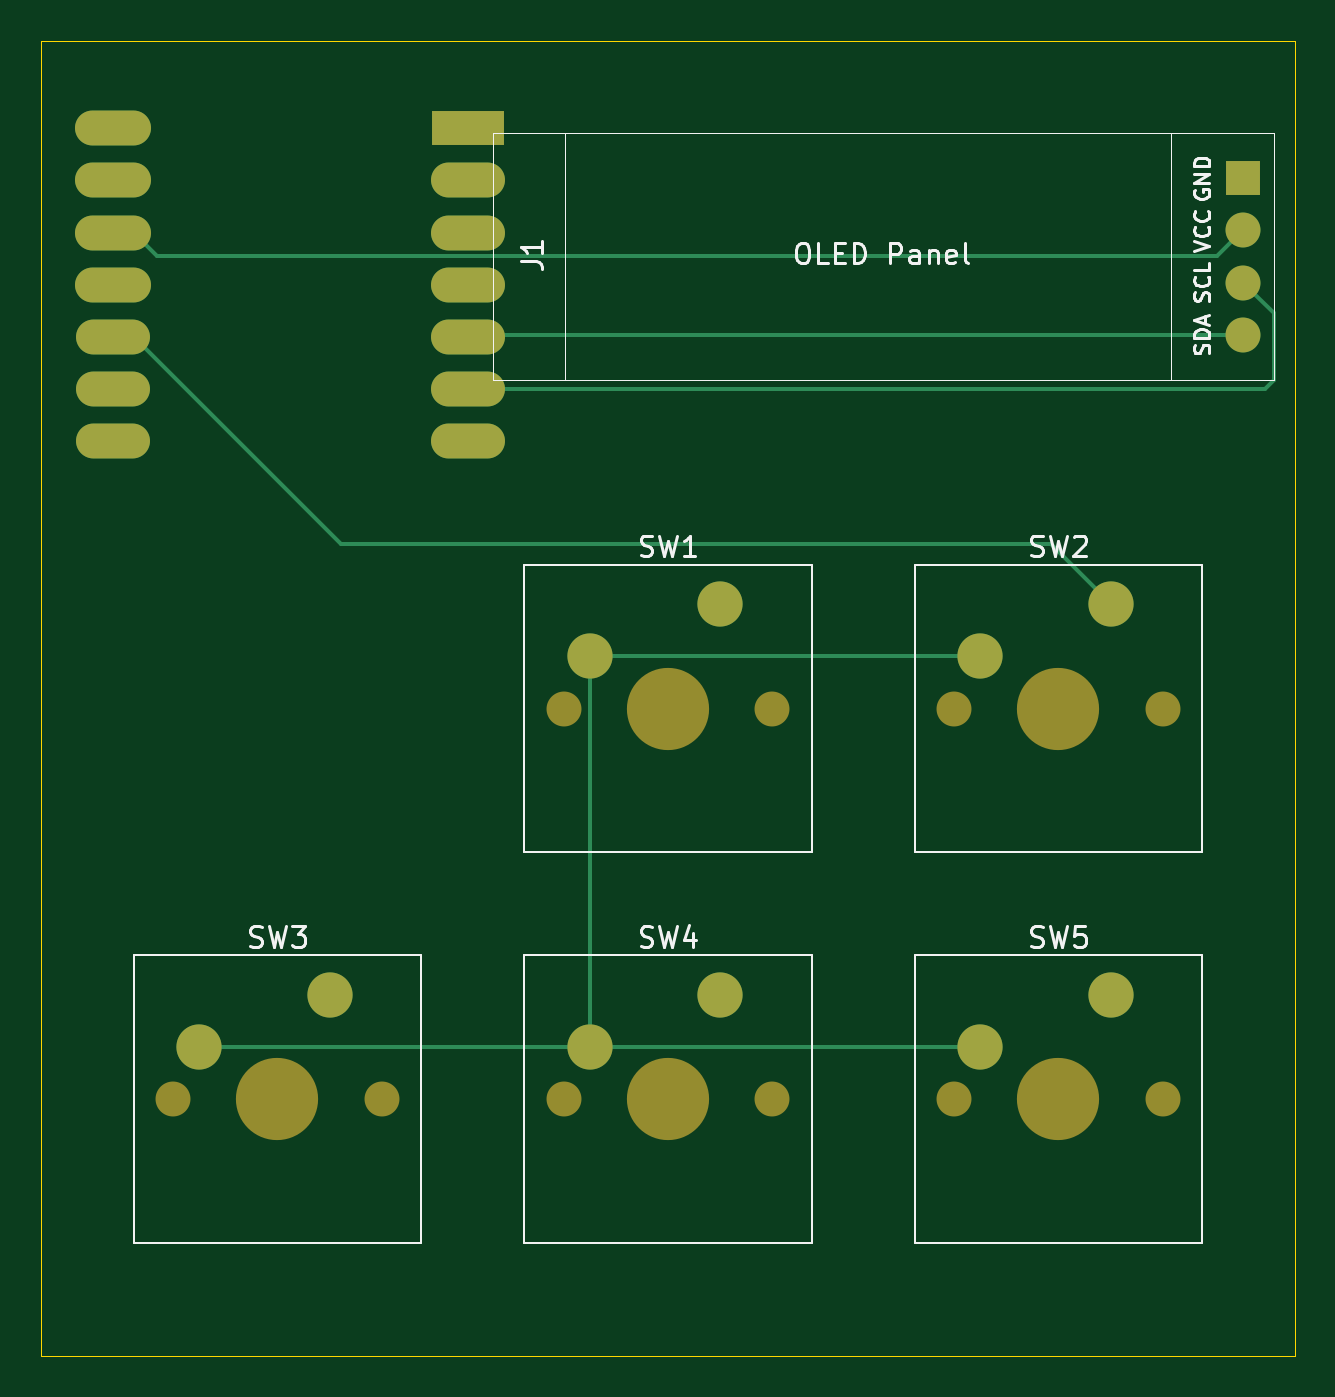
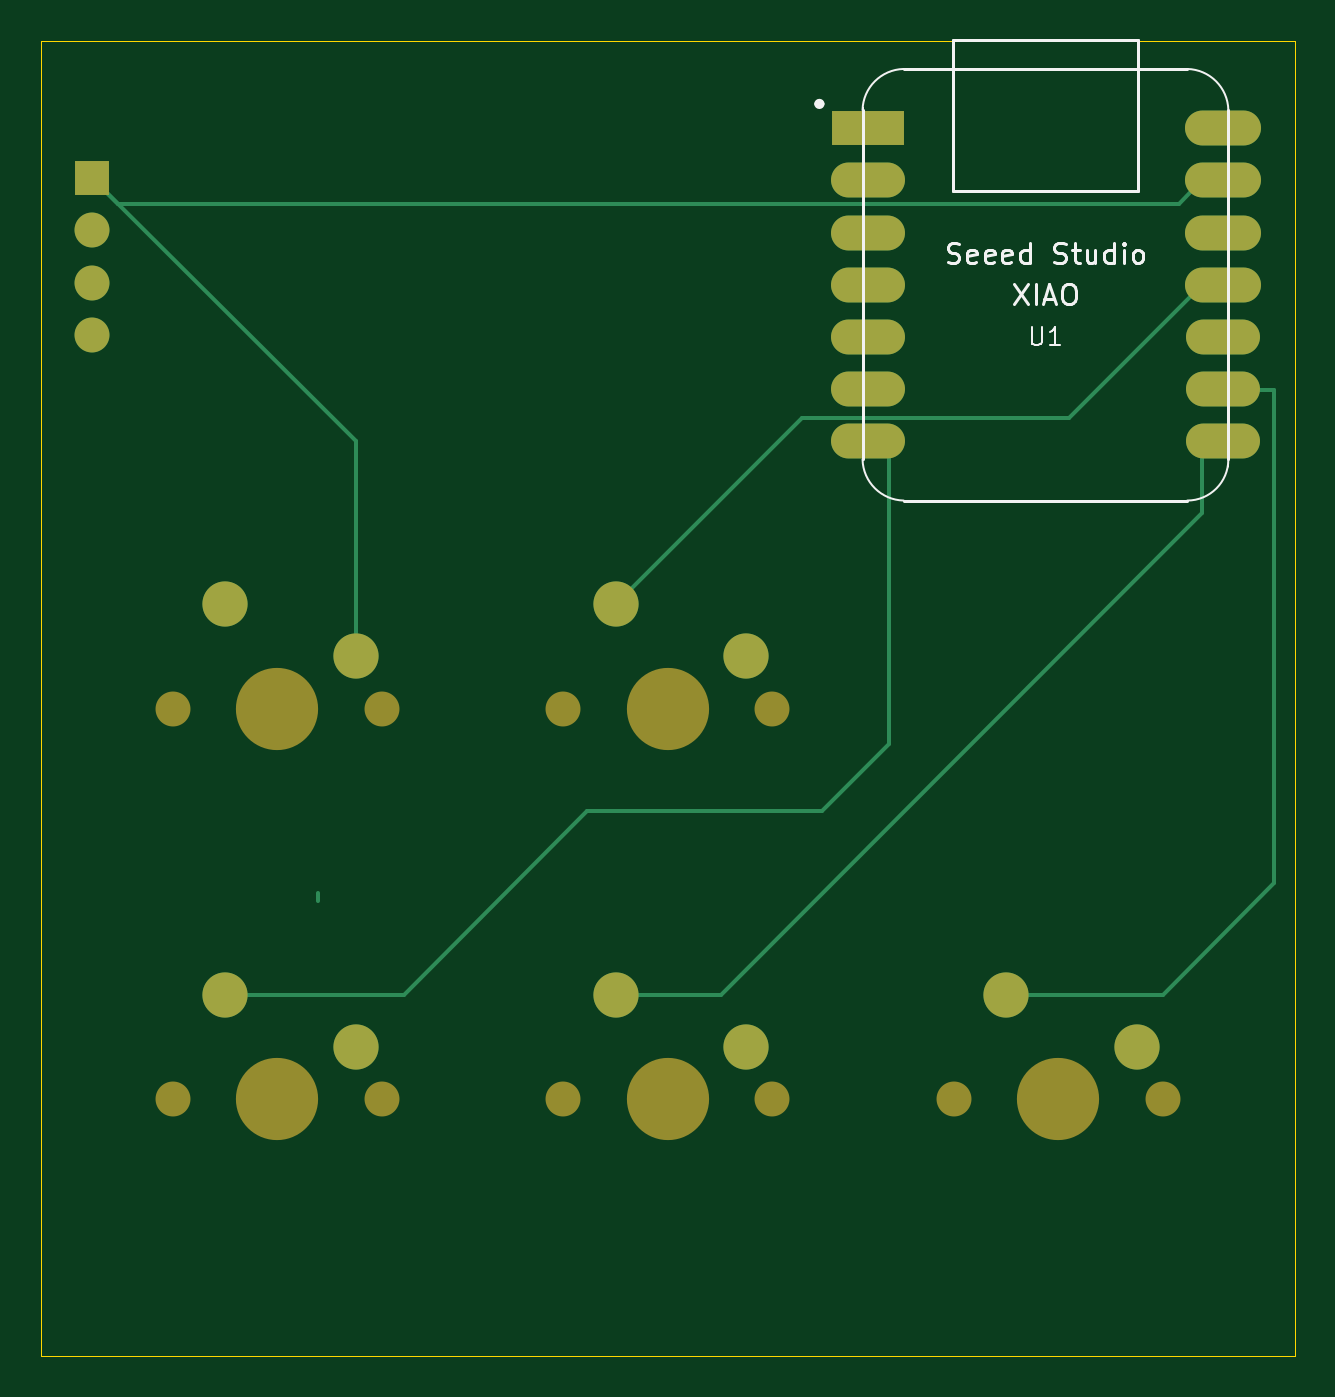
Circuit board: 9 layer files. Board 61.0 x 64.0 mm.
- bottom_copper: pro2-B_Cu.gbr (4472 bytes)
- bottom_mask: pro2-B_Mask.gbr (2085 bytes)
- paste: pro2-B_Paste.gbr (462 bytes)
- bottom_silk: pro2-B_Silkscreen.gbr (10344 bytes)
- outline: pro2-Edge_Cuts.gbr (624 bytes)
- top_copper: pro2-F_Cu.gbr (4246 bytes)
- top_mask: pro2-F_Mask.gbr (2085 bytes)
- paste: pro2-F_Paste.gbr (462 bytes)
- top_silk: pro2-F_Silkscreen.gbr (22211 bytes)

=== bottom_copper: pro2-B_Cu.gbr ===
%TF.GenerationSoftware,KiCad,Pcbnew,9.0.6*%
%TF.CreationDate,2026-03-16T18:22:32-07:00*%
%TF.ProjectId,pro2,70726f32-2e6b-4696-9361-645f70636258,rev?*%
%TF.SameCoordinates,Original*%
%TF.FileFunction,Copper,L2,Bot*%
%TF.FilePolarity,Positive*%
%FSLAX46Y46*%
G04 Gerber Fmt 4.6, Leading zero omitted, Abs format (unit mm)*
G04 Created by KiCad (PCBNEW 9.0.6) date 2026-03-16 18:22:32*
%MOMM*%
%LPD*%
G01*
G04 APERTURE LIST*
%TA.AperFunction,ComponentPad*%
%ADD10C,2.200000*%
%TD*%
%TA.AperFunction,ComponentPad*%
%ADD11O,1.700000X1.700000*%
%TD*%
%TA.AperFunction,ComponentPad*%
%ADD12R,1.700000X1.700000*%
%TD*%
%TA.AperFunction,ComponentPad*%
%ADD13O,3.700000X1.700000*%
%TD*%
%TA.AperFunction,ComponentPad*%
%ADD14O,3.600000X1.700000*%
%TD*%
%TA.AperFunction,ComponentPad*%
%ADD15R,3.500000X1.700000*%
%TD*%
%TA.AperFunction,Conductor*%
%ADD16C,0.200000*%
%TD*%
G04 APERTURE END LIST*
D10*
%TO.P,SW2,1,1*%
%TO.N,Net-(U1-PA5_A9_D9_MISO)*%
X120540000Y-115420000D03*
%TO.P,SW2,2,2*%
%TO.N,GND*%
X114190000Y-117960000D03*
%TD*%
%TO.P,SW4,1,1*%
%TO.N,Net-(U1-PB09_A7_D7_RX)*%
X101540000Y-134420000D03*
%TO.P,SW4,2,2*%
%TO.N,GND*%
X95190000Y-136960000D03*
%TD*%
%TO.P,SW5,1,1*%
%TO.N,Net-(U1-PB08_A6_D6_TX)*%
X120540000Y-134420000D03*
%TO.P,SW5,2,2*%
%TO.N,GND*%
X114190000Y-136960000D03*
%TD*%
%TO.P,SW3,1,1*%
%TO.N,Net-(U1-PA7_A8_D8_SCK)*%
X82540000Y-134420000D03*
%TO.P,SW3,2,2*%
%TO.N,GND*%
X76190000Y-136960000D03*
%TD*%
D11*
%TO.P,J1,4,Pin_4*%
%TO.N,Net-(J1-Pin_4)*%
X127000000Y-102310000D03*
%TO.P,J1,3,Pin_3*%
%TO.N,Net-(J1-Pin_3)*%
X127000000Y-99770000D03*
%TO.P,J1,2,Pin_2*%
%TO.N,Net-(J1-Pin_2)*%
X127000000Y-97230000D03*
D12*
%TO.P,J1,1,Pin_1*%
%TO.N,GND*%
X127000000Y-94690000D03*
%TD*%
D13*
%TO.P,U1,14,5V*%
%TO.N,unconnected-(U1-5V-Pad14)*%
X72000000Y-92260000D03*
%TO.P,U1,13,GND*%
%TO.N,GND*%
X72000000Y-94800000D03*
%TO.P,U1,12,3V3*%
%TO.N,Net-(J1-Pin_2)*%
X72000000Y-97340000D03*
%TO.P,U1,11,PA6_A10_D10_MOSI*%
%TO.N,Net-(U1-PA6_A10_D10_MOSI)*%
X72000000Y-99880000D03*
D14*
%TO.P,U1,10,PA5_A9_D9_MISO*%
%TO.N,Net-(U1-PA5_A9_D9_MISO)*%
X72000000Y-102420000D03*
%TO.P,U1,9,PA7_A8_D8_SCK*%
%TO.N,Net-(U1-PA7_A8_D8_SCK)*%
X72000000Y-104960000D03*
%TO.P,U1,8,PB09_A7_D7_RX*%
%TO.N,Net-(U1-PB09_A7_D7_RX)*%
X72000000Y-107500000D03*
%TO.P,U1,7,PB08_A6_D6_TX*%
%TO.N,Net-(U1-PB08_A6_D6_TX)*%
X89250000Y-107500000D03*
%TO.P,U1,6,PA9_A5_D5_SCL*%
%TO.N,Net-(J1-Pin_3)*%
X89250000Y-104960000D03*
%TO.P,U1,5,PA8_A4_D4_SDA*%
%TO.N,Net-(J1-Pin_4)*%
X89250000Y-102420000D03*
%TO.P,U1,4,PA11_A3_D3*%
%TO.N,unconnected-(U1-PA11_A3_D3-Pad4)*%
X89250000Y-99880000D03*
%TO.P,U1,3,PA10_A2_D2*%
%TO.N,unconnected-(U1-PA10_A2_D2-Pad3)*%
X89250000Y-97340000D03*
%TO.P,U1,2,PA4_A1_D1*%
%TO.N,unconnected-(U1-PA4_A1_D1-Pad2)*%
X89250000Y-94800000D03*
D15*
%TO.P,U1,1,PA02_A0_D0*%
%TO.N,unconnected-(U1-PA02_A0_D0-Pad1)*%
X89250000Y-92260000D03*
%TD*%
D10*
%TO.P,SW1,2,2*%
%TO.N,GND*%
X95190000Y-117960000D03*
%TO.P,SW1,1,1*%
%TO.N,Net-(U1-PA6_A10_D10_MOSI)*%
X101540000Y-115420000D03*
%TD*%
D16*
%TO.N,GND*%
X74151000Y-95951000D02*
X73000000Y-94800000D01*
X125739000Y-95951000D02*
X74151000Y-95951000D01*
X127000000Y-94690000D02*
X125739000Y-95951000D01*
%TO.N,Net-(U1-PA6_A10_D10_MOSI)*%
X79469000Y-106349000D02*
X73000000Y-99880000D01*
X92469000Y-106349000D02*
X79469000Y-106349000D01*
X101540000Y-115420000D02*
X92469000Y-106349000D01*
%TO.N,GND*%
X114190000Y-107500000D02*
X127000000Y-94690000D01*
X114190000Y-117960000D02*
X114190000Y-107500000D01*
%TO.N,Net-(U1-PB09_A7_D7_RX)*%
X73000000Y-111000000D02*
X73000000Y-107500000D01*
X96420000Y-134420000D02*
X73000000Y-111000000D01*
X101540000Y-134420000D02*
X96420000Y-134420000D01*
%TO.N,Net-(U1-PA7_A8_D8_SCK)*%
X74920000Y-134420000D02*
X82540000Y-134420000D01*
X69500000Y-105000000D02*
X69500000Y-129000000D01*
X72960000Y-105000000D02*
X69500000Y-105000000D01*
X69500000Y-129000000D02*
X74920000Y-134420000D01*
X73000000Y-104960000D02*
X72960000Y-105000000D01*
%TO.N,Net-(U1-PB08_A6_D6_TX)*%
X88250000Y-122250000D02*
X91500000Y-125500000D01*
X91500000Y-125500000D02*
X102938470Y-125500000D01*
X88250000Y-107500000D02*
X88250000Y-122250000D01*
X111858470Y-134420000D02*
X102938470Y-125500000D01*
X120540000Y-134420000D02*
X111858470Y-134420000D01*
%TO.N,Net-(U1-PB09_A7_D7_RX)*%
X116000000Y-129880000D02*
X116000000Y-129500000D01*
%TD*%
M02*

=== bottom_mask: pro2-B_Mask.gbr ===
%TF.GenerationSoftware,KiCad,Pcbnew,9.0.6*%
%TF.CreationDate,2026-03-16T18:22:33-07:00*%
%TF.ProjectId,pro2,70726f32-2e6b-4696-9361-645f70636258,rev?*%
%TF.SameCoordinates,Original*%
%TF.FileFunction,Soldermask,Bot*%
%TF.FilePolarity,Negative*%
%FSLAX46Y46*%
G04 Gerber Fmt 4.6, Leading zero omitted, Abs format (unit mm)*
G04 Created by KiCad (PCBNEW 9.0.6) date 2026-03-16 18:22:33*
%MOMM*%
%LPD*%
G01*
G04 APERTURE LIST*
%ADD10C,1.700000*%
%ADD11C,4.000000*%
%ADD12C,2.200000*%
%ADD13O,1.700000X1.700000*%
%ADD14R,1.700000X1.700000*%
%ADD15O,3.700000X1.700000*%
%ADD16O,3.600000X1.700000*%
%ADD17R,3.500000X1.700000*%
G04 APERTURE END LIST*
D10*
%TO.C,SW2*%
X112920000Y-120500000D03*
D11*
X118000000Y-120500000D03*
D10*
X123080000Y-120500000D03*
D12*
X120540000Y-115420000D03*
X114190000Y-117960000D03*
%TD*%
D10*
%TO.C,SW4*%
X93920000Y-139500000D03*
D11*
X99000000Y-139500000D03*
D10*
X104080000Y-139500000D03*
D12*
X101540000Y-134420000D03*
X95190000Y-136960000D03*
%TD*%
D10*
%TO.C,SW5*%
X112920000Y-139500000D03*
D11*
X118000000Y-139500000D03*
D10*
X123080000Y-139500000D03*
D12*
X120540000Y-134420000D03*
X114190000Y-136960000D03*
%TD*%
D10*
%TO.C,SW3*%
X74920000Y-139500000D03*
D11*
X80000000Y-139500000D03*
D10*
X85080000Y-139500000D03*
D12*
X82540000Y-134420000D03*
X76190000Y-136960000D03*
%TD*%
D13*
%TO.C,J1*%
X127000000Y-102310000D03*
X127000000Y-99770000D03*
X127000000Y-97230000D03*
D14*
X127000000Y-94690000D03*
%TD*%
D15*
%TO.C,U1*%
X72000000Y-92260000D03*
X72000000Y-94800000D03*
X72000000Y-97340000D03*
X72000000Y-99880000D03*
D16*
X72000000Y-102420000D03*
X72000000Y-104960000D03*
X72000000Y-107500000D03*
X89250000Y-107500000D03*
X89250000Y-104960000D03*
X89250000Y-102420000D03*
X89250000Y-99880000D03*
X89250000Y-97340000D03*
X89250000Y-94800000D03*
D17*
X89250000Y-92260000D03*
%TD*%
D12*
%TO.C,SW1*%
X95190000Y-117960000D03*
X101540000Y-115420000D03*
D10*
X104080000Y-120500000D03*
D11*
X99000000Y-120500000D03*
D10*
X93920000Y-120500000D03*
%TD*%
M02*

=== paste: pro2-B_Paste.gbr ===
%TF.GenerationSoftware,KiCad,Pcbnew,9.0.6*%
%TF.CreationDate,2026-03-16T18:22:33-07:00*%
%TF.ProjectId,pro2,70726f32-2e6b-4696-9361-645f70636258,rev?*%
%TF.SameCoordinates,Original*%
%TF.FileFunction,Paste,Bot*%
%TF.FilePolarity,Positive*%
%FSLAX46Y46*%
G04 Gerber Fmt 4.6, Leading zero omitted, Abs format (unit mm)*
G04 Created by KiCad (PCBNEW 9.0.6) date 2026-03-16 18:22:33*
%MOMM*%
%LPD*%
G01*
G04 APERTURE LIST*
G04 APERTURE END LIST*
M02*

=== bottom_silk: pro2-B_Silkscreen.gbr (10344 bytes, source omitted) ===
=== outline: pro2-Edge_Cuts.gbr ===
%TF.GenerationSoftware,KiCad,Pcbnew,9.0.6*%
%TF.CreationDate,2026-03-16T18:22:33-07:00*%
%TF.ProjectId,pro2,70726f32-2e6b-4696-9361-645f70636258,rev?*%
%TF.SameCoordinates,Original*%
%TF.FileFunction,Profile,NP*%
%FSLAX46Y46*%
G04 Gerber Fmt 4.6, Leading zero omitted, Abs format (unit mm)*
G04 Created by KiCad (PCBNEW 9.0.6) date 2026-03-16 18:22:33*
%MOMM*%
%LPD*%
G01*
G04 APERTURE LIST*
%TA.AperFunction,Profile*%
%ADD10C,0.050000*%
%TD*%
G04 APERTURE END LIST*
D10*
X68500000Y-88000000D02*
X129500000Y-88000000D01*
X129500000Y-152000000D01*
X68500000Y-152000000D01*
X68500000Y-88000000D01*
M02*

=== top_copper: pro2-F_Cu.gbr ===
%TF.GenerationSoftware,KiCad,Pcbnew,9.0.6*%
%TF.CreationDate,2026-03-16T18:22:32-07:00*%
%TF.ProjectId,pro2,70726f32-2e6b-4696-9361-645f70636258,rev?*%
%TF.SameCoordinates,Original*%
%TF.FileFunction,Copper,L1,Top*%
%TF.FilePolarity,Positive*%
%FSLAX46Y46*%
G04 Gerber Fmt 4.6, Leading zero omitted, Abs format (unit mm)*
G04 Created by KiCad (PCBNEW 9.0.6) date 2026-03-16 18:22:32*
%MOMM*%
%LPD*%
G01*
G04 APERTURE LIST*
%TA.AperFunction,ComponentPad*%
%ADD10C,2.200000*%
%TD*%
%TA.AperFunction,ComponentPad*%
%ADD11O,1.700000X1.700000*%
%TD*%
%TA.AperFunction,ComponentPad*%
%ADD12R,1.700000X1.700000*%
%TD*%
%TA.AperFunction,ComponentPad*%
%ADD13O,3.700000X1.700000*%
%TD*%
%TA.AperFunction,ComponentPad*%
%ADD14O,3.600000X1.700000*%
%TD*%
%TA.AperFunction,ComponentPad*%
%ADD15R,3.500000X1.700000*%
%TD*%
%TA.AperFunction,Conductor*%
%ADD16C,0.200000*%
%TD*%
G04 APERTURE END LIST*
D10*
%TO.P,SW2,1,1*%
%TO.N,Net-(U1-PA5_A9_D9_MISO)*%
X120540000Y-115420000D03*
%TO.P,SW2,2,2*%
%TO.N,GND*%
X114190000Y-117960000D03*
%TD*%
%TO.P,SW4,1,1*%
%TO.N,Net-(U1-PB09_A7_D7_RX)*%
X101540000Y-134420000D03*
%TO.P,SW4,2,2*%
%TO.N,GND*%
X95190000Y-136960000D03*
%TD*%
%TO.P,SW5,1,1*%
%TO.N,Net-(U1-PB08_A6_D6_TX)*%
X120540000Y-134420000D03*
%TO.P,SW5,2,2*%
%TO.N,GND*%
X114190000Y-136960000D03*
%TD*%
%TO.P,SW3,1,1*%
%TO.N,Net-(U1-PA7_A8_D8_SCK)*%
X82540000Y-134420000D03*
%TO.P,SW3,2,2*%
%TO.N,GND*%
X76190000Y-136960000D03*
%TD*%
D11*
%TO.P,J1,4,Pin_4*%
%TO.N,Net-(J1-Pin_4)*%
X127000000Y-102310000D03*
%TO.P,J1,3,Pin_3*%
%TO.N,Net-(J1-Pin_3)*%
X127000000Y-99770000D03*
%TO.P,J1,2,Pin_2*%
%TO.N,Net-(J1-Pin_2)*%
X127000000Y-97230000D03*
D12*
%TO.P,J1,1,Pin_1*%
%TO.N,GND*%
X127000000Y-94690000D03*
%TD*%
D13*
%TO.P,U1,14,5V*%
%TO.N,unconnected-(U1-5V-Pad14)*%
X72000000Y-92260000D03*
%TO.P,U1,13,GND*%
%TO.N,GND*%
X72000000Y-94800000D03*
%TO.P,U1,12,3V3*%
%TO.N,Net-(J1-Pin_2)*%
X72000000Y-97340000D03*
%TO.P,U1,11,PA6_A10_D10_MOSI*%
%TO.N,Net-(U1-PA6_A10_D10_MOSI)*%
X72000000Y-99880000D03*
D14*
%TO.P,U1,10,PA5_A9_D9_MISO*%
%TO.N,Net-(U1-PA5_A9_D9_MISO)*%
X72000000Y-102420000D03*
%TO.P,U1,9,PA7_A8_D8_SCK*%
%TO.N,Net-(U1-PA7_A8_D8_SCK)*%
X72000000Y-104960000D03*
%TO.P,U1,8,PB09_A7_D7_RX*%
%TO.N,Net-(U1-PB09_A7_D7_RX)*%
X72000000Y-107500000D03*
%TO.P,U1,7,PB08_A6_D6_TX*%
%TO.N,Net-(U1-PB08_A6_D6_TX)*%
X89250000Y-107500000D03*
%TO.P,U1,6,PA9_A5_D5_SCL*%
%TO.N,Net-(J1-Pin_3)*%
X89250000Y-104960000D03*
%TO.P,U1,5,PA8_A4_D4_SDA*%
%TO.N,Net-(J1-Pin_4)*%
X89250000Y-102420000D03*
%TO.P,U1,4,PA11_A3_D3*%
%TO.N,unconnected-(U1-PA11_A3_D3-Pad4)*%
X89250000Y-99880000D03*
%TO.P,U1,3,PA10_A2_D2*%
%TO.N,unconnected-(U1-PA10_A2_D2-Pad3)*%
X89250000Y-97340000D03*
%TO.P,U1,2,PA4_A1_D1*%
%TO.N,unconnected-(U1-PA4_A1_D1-Pad2)*%
X89250000Y-94800000D03*
D15*
%TO.P,U1,1,PA02_A0_D0*%
%TO.N,unconnected-(U1-PA02_A0_D0-Pad1)*%
X89250000Y-92260000D03*
%TD*%
D10*
%TO.P,SW1,2,2*%
%TO.N,GND*%
X95190000Y-117960000D03*
%TO.P,SW1,1,1*%
%TO.N,Net-(U1-PA6_A10_D10_MOSI)*%
X101540000Y-115420000D03*
%TD*%
D16*
%TO.N,Net-(J1-Pin_3)*%
X128040000Y-104960000D02*
X88250000Y-104960000D01*
X128500000Y-104500000D02*
X128040000Y-104960000D01*
X128500000Y-101270000D02*
X128500000Y-104500000D01*
X127000000Y-99770000D02*
X128500000Y-101270000D01*
%TO.N,Net-(J1-Pin_2)*%
X74160000Y-98500000D02*
X73000000Y-97340000D01*
X125730000Y-98500000D02*
X74160000Y-98500000D01*
X127000000Y-97230000D02*
X125730000Y-98500000D01*
%TO.N,Net-(J1-Pin_4)*%
X88360000Y-102310000D02*
X88250000Y-102420000D01*
X127000000Y-102310000D02*
X88360000Y-102310000D01*
%TO.N,Net-(U1-PA5_A9_D9_MISO)*%
X83080000Y-112500000D02*
X117620000Y-112500000D01*
X73000000Y-102420000D02*
X83080000Y-112500000D01*
X117620000Y-112500000D02*
X120540000Y-115420000D01*
%TO.N,GND*%
X95190000Y-116990000D02*
X95190000Y-117960000D01*
X95190000Y-117960000D02*
X114190000Y-117960000D01*
X114190000Y-136960000D02*
X95190000Y-136960000D01*
X95190000Y-117960000D02*
X95190000Y-136960000D01*
X76190000Y-136960000D02*
X95190000Y-136960000D01*
X95190000Y-117960000D02*
X95040000Y-117960000D01*
X95040000Y-117960000D02*
X95000000Y-118000000D01*
%TD*%
M02*

=== top_mask: pro2-F_Mask.gbr ===
%TF.GenerationSoftware,KiCad,Pcbnew,9.0.6*%
%TF.CreationDate,2026-03-16T18:22:33-07:00*%
%TF.ProjectId,pro2,70726f32-2e6b-4696-9361-645f70636258,rev?*%
%TF.SameCoordinates,Original*%
%TF.FileFunction,Soldermask,Top*%
%TF.FilePolarity,Negative*%
%FSLAX46Y46*%
G04 Gerber Fmt 4.6, Leading zero omitted, Abs format (unit mm)*
G04 Created by KiCad (PCBNEW 9.0.6) date 2026-03-16 18:22:33*
%MOMM*%
%LPD*%
G01*
G04 APERTURE LIST*
%ADD10C,1.700000*%
%ADD11C,4.000000*%
%ADD12C,2.200000*%
%ADD13O,1.700000X1.700000*%
%ADD14R,1.700000X1.700000*%
%ADD15O,3.700000X1.700000*%
%ADD16O,3.600000X1.700000*%
%ADD17R,3.500000X1.700000*%
G04 APERTURE END LIST*
D10*
%TO.C,SW2*%
X112920000Y-120500000D03*
D11*
X118000000Y-120500000D03*
D10*
X123080000Y-120500000D03*
D12*
X120540000Y-115420000D03*
X114190000Y-117960000D03*
%TD*%
D10*
%TO.C,SW4*%
X93920000Y-139500000D03*
D11*
X99000000Y-139500000D03*
D10*
X104080000Y-139500000D03*
D12*
X101540000Y-134420000D03*
X95190000Y-136960000D03*
%TD*%
D10*
%TO.C,SW5*%
X112920000Y-139500000D03*
D11*
X118000000Y-139500000D03*
D10*
X123080000Y-139500000D03*
D12*
X120540000Y-134420000D03*
X114190000Y-136960000D03*
%TD*%
D10*
%TO.C,SW3*%
X74920000Y-139500000D03*
D11*
X80000000Y-139500000D03*
D10*
X85080000Y-139500000D03*
D12*
X82540000Y-134420000D03*
X76190000Y-136960000D03*
%TD*%
D13*
%TO.C,J1*%
X127000000Y-102310000D03*
X127000000Y-99770000D03*
X127000000Y-97230000D03*
D14*
X127000000Y-94690000D03*
%TD*%
D15*
%TO.C,U1*%
X72000000Y-92260000D03*
X72000000Y-94800000D03*
X72000000Y-97340000D03*
X72000000Y-99880000D03*
D16*
X72000000Y-102420000D03*
X72000000Y-104960000D03*
X72000000Y-107500000D03*
X89250000Y-107500000D03*
X89250000Y-104960000D03*
X89250000Y-102420000D03*
X89250000Y-99880000D03*
X89250000Y-97340000D03*
X89250000Y-94800000D03*
D17*
X89250000Y-92260000D03*
%TD*%
D12*
%TO.C,SW1*%
X95190000Y-117960000D03*
X101540000Y-115420000D03*
D10*
X104080000Y-120500000D03*
D11*
X99000000Y-120500000D03*
D10*
X93920000Y-120500000D03*
%TD*%
M02*

=== paste: pro2-F_Paste.gbr ===
%TF.GenerationSoftware,KiCad,Pcbnew,9.0.6*%
%TF.CreationDate,2026-03-16T18:22:32-07:00*%
%TF.ProjectId,pro2,70726f32-2e6b-4696-9361-645f70636258,rev?*%
%TF.SameCoordinates,Original*%
%TF.FileFunction,Paste,Top*%
%TF.FilePolarity,Positive*%
%FSLAX46Y46*%
G04 Gerber Fmt 4.6, Leading zero omitted, Abs format (unit mm)*
G04 Created by KiCad (PCBNEW 9.0.6) date 2026-03-16 18:22:32*
%MOMM*%
%LPD*%
G01*
G04 APERTURE LIST*
G04 APERTURE END LIST*
M02*

=== top_silk: pro2-F_Silkscreen.gbr (22211 bytes, source omitted) ===
